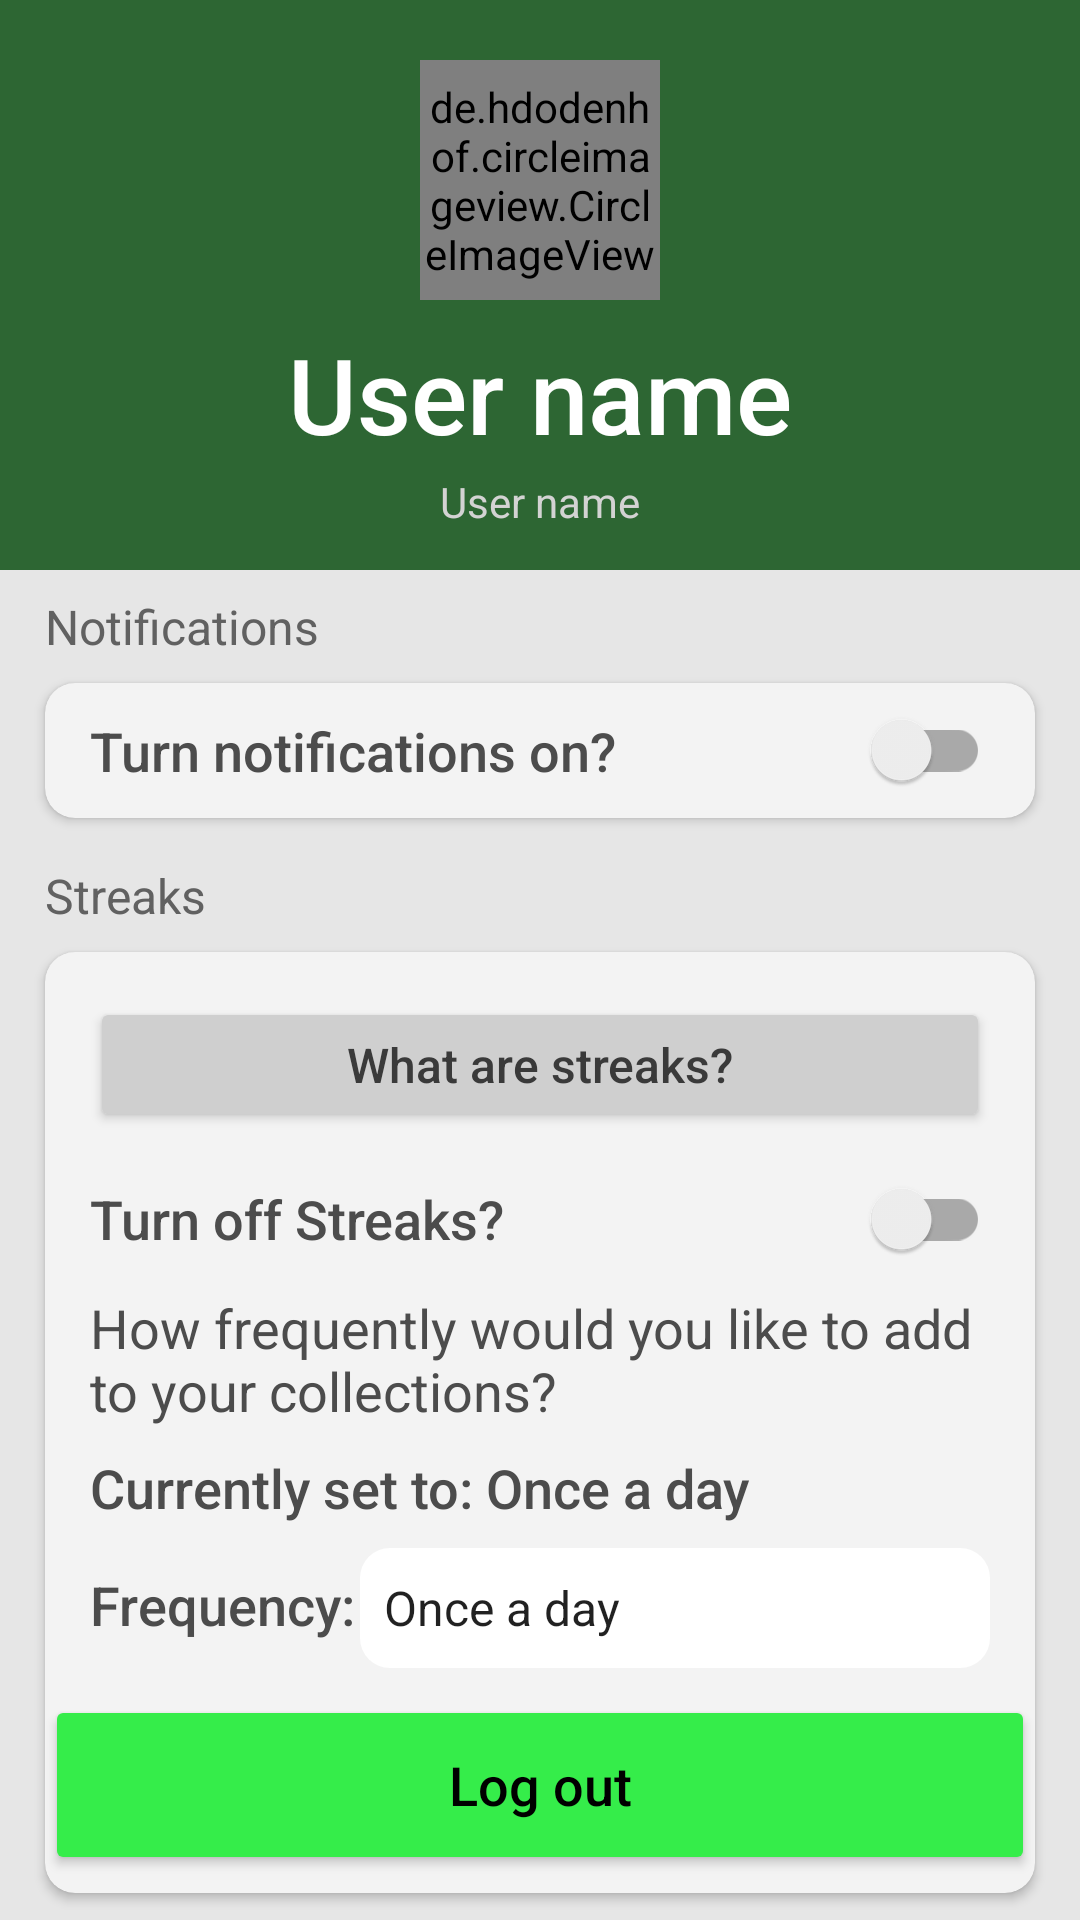

This screen was rendered from an Android layout file. Write that file and the resources it references.
<!-- AndroidManifest.xml: application theme Theme.Collectable -->
<!-- res/layout/activity_settings.xml -->
<?xml version="1.0" encoding="utf-8"?>
<RelativeLayout xmlns:android="http://schemas.android.com/apk/res/android"
    xmlns:app="http://schemas.android.com/apk/res-auto"
    xmlns:tools="http://schemas.android.com/tools"
    android:layout_width="match_parent"
    android:layout_height="match_parent"
    android:background="#E6E6E6"
    tools:context=".Settings">

    <ImageView
        android:id="@+id/headerImg"
        android:layout_width="match_parent"
        android:layout_height="190dp"
        android:layout_alignParentStart="true"
        android:layout_centerHorizontal="true"
        android:scaleType="centerCrop"
        android:src="@drawable/greenblock" />

    <de.hdodenhof.circleimageview.CircleImageView
        android:id="@+id/userProfileImg"
        android:layout_width="80dp"
        android:layout_height="80sp"
        android:layout_centerHorizontal="true"
        android:layout_marginTop="20dp"
        android:src="@drawable/user" />

    <TextView
        android:layout_width="wrap_content"
        android:layout_height="wrap_content"
        android:id="@+id/userNameLbl"
        android:text="@string/user_name"
        android:textSize="35sp"
        android:fontFamily="sans-serif-medium"
        android:layout_below="@+id/userProfileImg"
        android:layout_centerHorizontal="true"
        android:textColor="@color/white"
        android:layout_marginTop="8dp"/>

    <TextView
        android:layout_width="wrap_content"
        android:layout_height="wrap_content"
        android:id="@+id/userEmailLbl"
        android:text="@string/user_name"
        android:textSize="14sp"
        android:fontFamily="sans-serif"
        android:layout_below="@+id/userNameLbl"
        android:layout_centerHorizontal="true"
        android:textColor="#D3D3D3"
        android:layout_marginTop="3dp"/>

    <LinearLayout
        android:layout_width="match_parent"
        android:layout_height="wrap_content"
        android:layout_below="@id/headerImg"
        android:orientation="vertical">

        <TextView
            android:id="@+id/NotifCardLbl"
            android:layout_width="match_parent"
            android:layout_height="wrap_content"
            android:layout_marginStart="15dp"
            android:layout_marginTop="8dp"
            android:text="@string/notifications"
            android:textColor="#616161"
            android:textSize="16sp" />

        <androidx.cardview.widget.CardView
            android:layout_width="match_parent"
            android:layout_height="45dp"
            android:layout_marginStart="15dp"
            android:layout_marginTop="8dp"
            android:layout_marginEnd="15dp"
            android:backgroundTint="#F3F3F3"
            app:cardCornerRadius="10dp">

            <androidx.appcompat.widget.SwitchCompat
                android:id="@+id/notifSwitch"
                android:layout_width="match_parent"
                android:layout_height="wrap_content"
                android:layout_marginStart="15dp"
                android:layout_marginEnd="15dp"
                android:fontFamily="sans-serif-medium"
                android:gravity="center_vertical"
                android:text="@string/notificationOn"
                android:textColor="#4C4C4C"
                android:textSize="18sp" />

        </androidx.cardview.widget.CardView>

        <TextView
            android:id="@+id/ccNotifCardLbl"
            android:layout_width="match_parent"
            android:layout_height="wrap_content"
            android:layout_marginStart="15dp"
            android:layout_marginTop="15dp"
            android:text="@string/streaks"
            android:textColor="#616161"
            android:textSize="16sp" />

        <androidx.cardview.widget.CardView
            android:layout_width="match_parent"
            android:layout_height="wrap_content"
            android:layout_marginStart="15dp"
            android:layout_marginTop="8dp"
            android:layout_marginEnd="15dp"
            android:backgroundTint="#F3F3F3"
            app:cardCornerRadius="10dp"
            android:layout_marginBottom="8dp">

            <LinearLayout
                android:layout_width="match_parent"
                android:layout_height="wrap_content"
                android:orientation="vertical">

                <Button
                    android:id="@+id/streaksHelp"
                    android:layout_width="match_parent"
                    android:layout_height="45dp"
                    android:layout_marginStart="15dp"
                    android:layout_marginTop="15dp"
                    android:layout_marginEnd="15dp"
                    android:backgroundTint="#CFCFCF"
                    android:fontFamily="sans-serif-medium"
                    android:onClick="displayStreaksHelpOnClick"
                    android:text="@string/what_are_streaks"
                    android:textAllCaps="false"
                    android:textColor="#3A3A3A"
                    android:textSize="16sp"
                    app:cornerRadius="50dp"/>

                <androidx.appcompat.widget.SwitchCompat
                    android:id="@+id/streakSwitch"
                    android:layout_width="match_parent"
                    android:layout_height="wrap_content"
                    android:layout_marginStart="15dp"
                    android:layout_marginTop="5dp"
                    android:layout_marginEnd="15dp"
                    android:fontFamily="sans-serif-medium"
                    android:gravity="center_vertical"
                    android:text="@string/turn_off_streaks"
                    android:textColor="#4C4C4C"
                    android:textSize="18sp" />

                <TextView
                    android:layout_width="match_parent"
                    android:layout_height="wrap_content"
                    android:layout_marginStart="15dp"
                    android:layout_marginEnd="15dp"
                    android:fontFamily="sans-serif"
                    android:gravity="center_vertical"
                    android:text="@string/how_frequantly_would_you_like_to_add_to_your_collections"
                    android:textColor="#4C4C4C"
                    android:textSize="18sp" />

                <TextView
                    android:id="@+id/currentStreaksSettingLbl"
                    android:layout_width="match_parent"
                    android:layout_height="wrap_content"
                    android:layout_marginTop="8dp"
                    android:layout_marginStart="15dp"
                    android:layout_marginEnd="15dp"
                    android:fontFamily="sans-serif-medium"
                    android:gravity="center_vertical"
                    android:text="@string/currently_set_to_once_a_day"
                    android:textColor="#4C4C4C"
                    android:textSize="18sp" />

                <LinearLayout
                    android:layout_width="match_parent"
                    android:layout_height="wrap_content"
                    android:layout_marginTop="8dp"
                    android:orientation="horizontal"
                    android:layout_gravity="center_vertical">

                    <TextView
                        android:layout_width="0dp"
                        android:layout_height="wrap_content"
                        android:layout_marginStart="15dp"
                        android:layout_weight=".3"
                        android:fontFamily="sans-serif-medium"
                        android:gravity="center_vertical"
                        android:text="@string/frequency"
                        android:textColor="#4C4C4C"
                        android:textSize="18sp" />

                    <Spinner
                        android:id="@+id/streakFrequencyDropdown"
                        android:layout_width="0dp"
                        android:layout_height="40dp"
                        android:layout_marginEnd="15dp"
                        android:layout_weight=".7"
                        android:background="@drawable/rounded_edittext"
                        android:entries="@array/streak_frequency_array"
                        android:spinnerMode="dropdown" />

                </LinearLayout>

                <Button
                    android:id="@+id/updateStreaks"
                    android:layout_width="match_parent"
                    android:layout_height="45dp"
                    android:layout_marginStart="15dp"
                    android:layout_marginTop="15dp"
                    android:layout_marginEnd="15dp"
                    android:layout_marginBottom="15dp"
                    android:backgroundTint="#CFCFCF"
                    android:fontFamily="sans-serif-medium"
                    android:onClick="updateStreakFrequencyOnClick"
                    android:text="@string/update_frequency"
                    android:textAllCaps="false"
                    android:textColor="#3A3A3A"
                    android:textSize="16sp"
                    app:cornerRadius="50dp"/>

            </LinearLayout>
        </androidx.cardview.widget.CardView>
    </LinearLayout>

    <Button
        android:id="@+id/logoutBtn"
        android:layout_width="match_parent"
        android:layout_height="60dp"
        android:layout_alignParentBottom="true"
        android:layout_marginStart="15dp"
        android:layout_marginEnd="15dp"
        android:layout_marginBottom="15dp"
        android:backgroundTint="#35ED4A"
        android:fontFamily="sans-serif-medium"
        android:onClick="logOutOnClick"
        android:text="@string/log_out"
        android:textAllCaps="false"
        android:textColor="@color/black"
        android:textSize="18sp"
        app:cornerRadius="50dp" />

</RelativeLayout>
<!-- resources referenced by this layout -->
<resources>
  <string-array name="streak_frequency_array">
          <item>Once a day</item>
          <item>Once a week</item>
          <item>Twice a month</item>
          <item>Once a month</item>
          <item>Once every 3 months</item>
          <item>Twice a year</item>
          <item>Once a year</item>
      </string-array>
  <color name="black">#FF000000</color>
  <color name="white">#FFFFFFFF</color>
  <!-- drawable greenblock: png bitmap (drawable-v24, 3374 bytes) -->
  <!-- drawable rounded_edittext (drawable) -->
  <?xml version="1.0" encoding="utf-8"?>
  <shape xmlns:android="http://schemas.android.com/apk/res/android"
      android:shape="rectangle" android:padding="15dp">
  
      <solid android:color="#FFFFFF" />
      <corners android:radius="10dp" />
  </shape>
  <string name="currently_set_to_once_a_day">Currently set to: Once a day</string>
  <string name="frequency">Frequency:</string>
  <string name="how_frequantly_would_you_like_to_add_to_your_collections">How frequently would you like to add to your collections?</string>
  <string name="log_out">Log out</string>
  <string name="notificationOn">Turn notifications on?</string>
  <string name="notifications">Notifications</string>
  <string name="streaks">Streaks</string>
  <string name="turn_off_streaks">Turn off Streaks?</string>
  <string name="update_frequency">Update Frequency</string>
  <string name="user_name">User name</string>
  <string name="what_are_streaks">What are streaks?</string>
  <style name="Theme.Collectable" parent="Theme.MaterialComponents.DayNight.NoActionBar">
          
          <item name="colorPrimary">#35ED4A</item>
          <item name="colorPrimaryVariant">#2D6135</item>
          <item name="colorOnPrimary">@color/white</item>
          
          <item name="colorSecondary">@color/teal_200</item>
          <item name="colorSecondaryVariant">@color/teal_700</item>
          <item name="colorOnSecondary">@color/black</item>
          
          <item name="android:statusBarColor" tools:targetApi="l">?attr/colorPrimaryVariant</item>
          
      </style>
  <color name="teal_200">#FF03DAC5</color>
  <color name="teal_700">#FF018786</color>
</resources>
